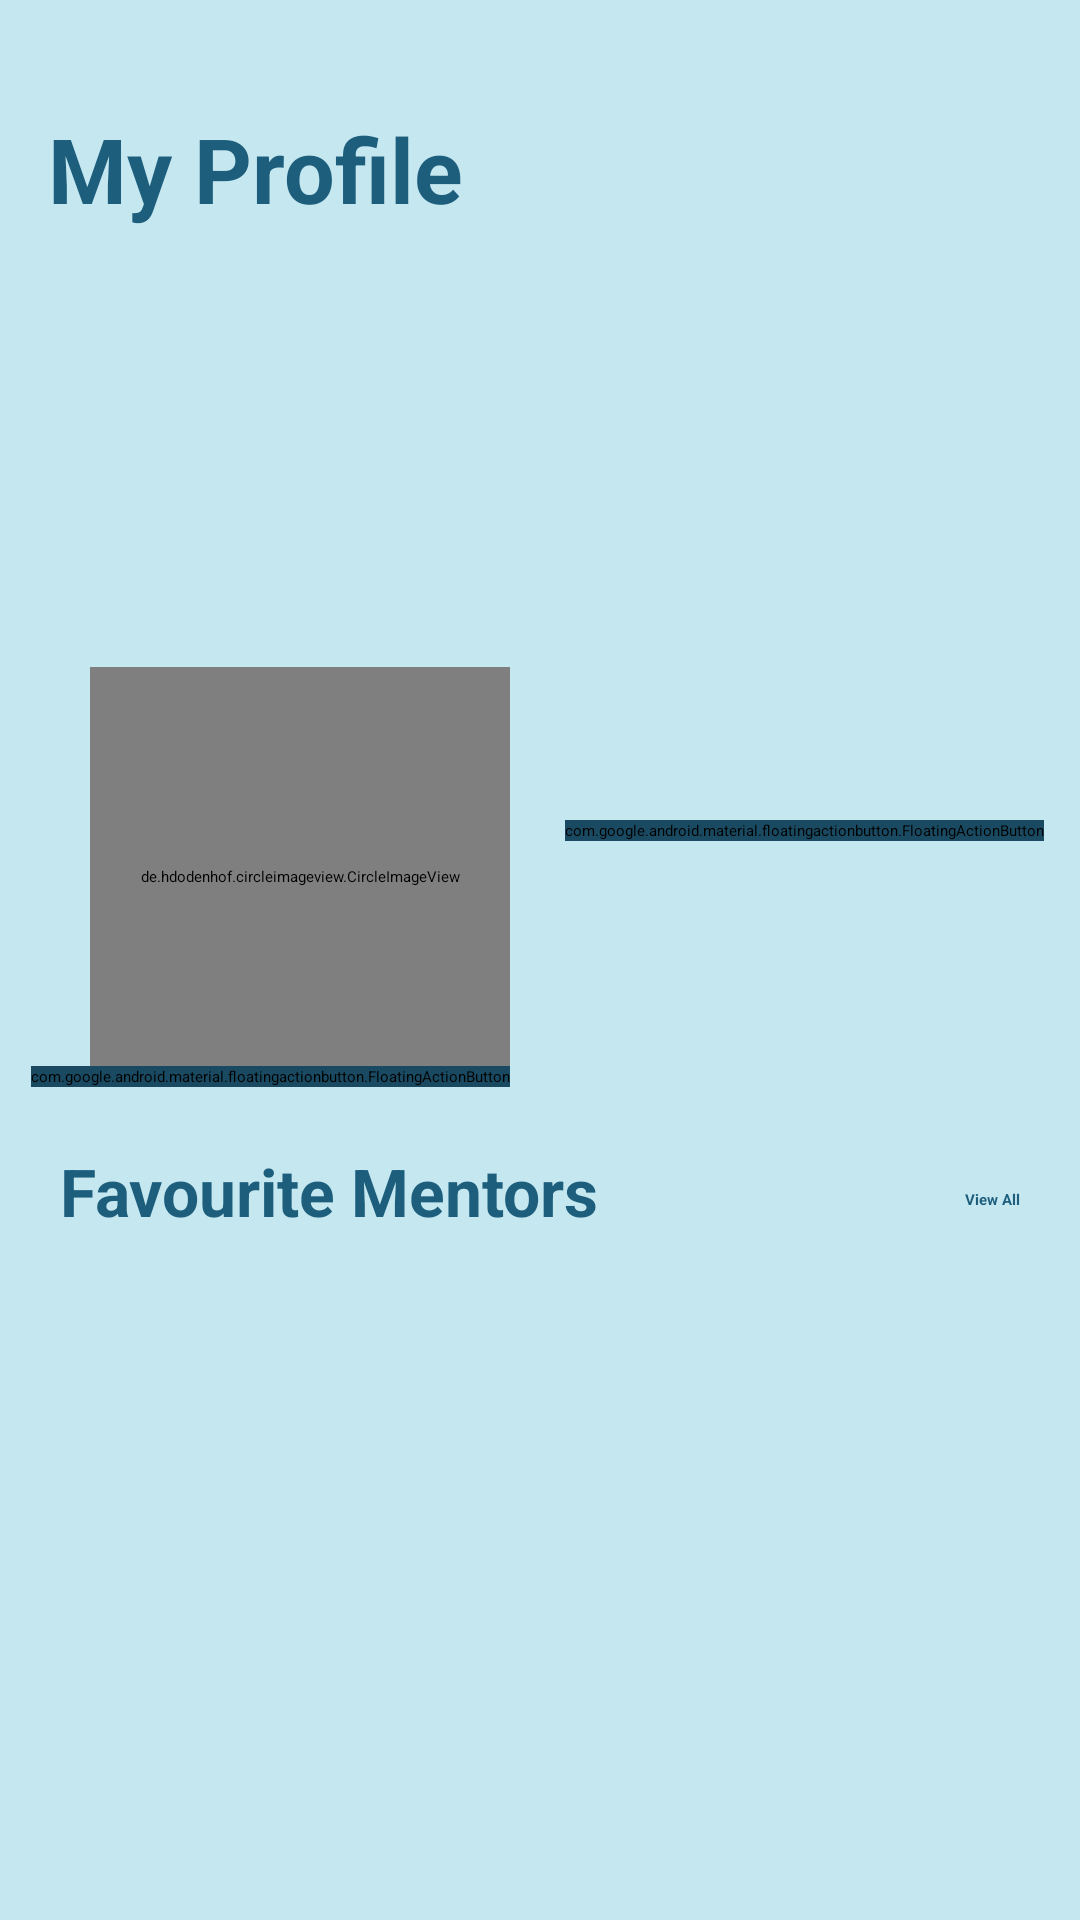

This screen was rendered from an Android layout file. Write that file and the resources it references.
<!-- AndroidManifest.xml: application theme Theme.MentorMe -->
<!-- res/layout/fragment_profile.xml -->
<?xml version="1.0" encoding="utf-8"?>
<androidx.constraintlayout.widget.ConstraintLayout xmlns:android="http://schemas.android.com/apk/res/android"
    xmlns:app="http://schemas.android.com/apk/res-auto"
    xmlns:tools="http://schemas.android.com/tools"
    android:id="@+id/profile_root"
    android:layout_width="match_parent"
    android:layout_height="match_parent"
    android:background="@color/background"
    tools:context=".ProfileFragment">

    
    <LinearLayout
        android:id="@+id/top_bar"
        android:layout_width="0dp"
        android:layout_height="wrap_content"
        android:orientation="horizontal"
        android:padding="16dp"
        app:layout_constraintTop_toTopOf="parent"
        app:layout_constraintStart_toStartOf="parent"
        app:layout_constraintEnd_toEndOf="parent">

        
        <TextView
            android:id="@+id/profile_title"
            android:layout_width="wrap_content"
            android:layout_height="wrap_content"
            android:layout_marginTop="20dp"
            android:text="My Profile"
            android:textColor="#1C5E7C"
            android:textStyle="bold"
            android:textSize="30sp" />
    </LinearLayout>

    
    <ImageView
        android:id="@+id/cover_img"
        android:layout_width="0dp"
        android:layout_height="200dp"
        android:scaleType="centerCrop"
        app:layout_constraintTop_toBottomOf="@id/top_bar"
        app:layout_constraintStart_toStartOf="parent"
        app:layout_constraintEnd_toEndOf="parent" />

    
    <com.google.android.material.floatingactionbutton.FloatingActionButton
        android:id="@+id/cover_fab"
        android:layout_width="wrap_content"
        android:layout_height="wrap_content"
        android:layout_margin="12dp"
        android:backgroundTint="@color/navBar"
        app:tint="@color/white"
        app:maxImageSize="24dp"
        app:srcCompat="@drawable/edit_img"
        app:layout_constraintBottom_toBottomOf="@id/cover_img"
        app:layout_constraintEnd_toEndOf="parent" />

    <de.hdodenhof.circleimageview.CircleImageView
        android:id="@+id/profile_img"
        android:layout_width="140dp"
        android:layout_height="140dp"
        android:src="@drawable/profile"
        app:civ_border_color="@color/white"
        app:civ_border_width="5dp"
        android:layout_marginStart="30dp"
        app:layout_constraintBottom_toBottomOf="@+id/cover_img"
        app:layout_constraintStart_toStartOf="@+id/cover_img"
        app:layout_constraintTop_toBottomOf="@+id/cover_img"

        tools:ignore="MissingConstraints" />

    <com.google.android.material.floatingactionbutton.FloatingActionButton
        android:id="@+id/profileFab"
        android:layout_width="wrap_content"
        android:layout_height="wrap_content"
        android:clickable="true"
        android:backgroundTint="@color/navBar"
        app:tint="@color/white"
        app:maxImageSize="24dp"
        app:srcCompat="@drawable/edit_img"
        app:layout_constraintBottom_toBottomOf="@+id/profile_img"
        app:layout_constraintEnd_toEndOf="@+id/profile_img" />

    <LinearLayout
        android:id="@+id/profileText"
        android:layout_width="match_parent"
        android:layout_height="wrap_content"
        android:orientation="horizontal"
        android:layout_marginTop="20dp"
        android:gravity="center_vertical"
        android:layout_marginStart="20dp"
        android:layout_marginEnd="20dp"
        app:layout_constraintTop_toBottomOf="@id/profileFab">

        <TextView
            android:layout_width="wrap_content"
            android:layout_height="wrap_content"
            android:text="Favourite Mentors"
            android:textColor="@color/TextColor"
            android:textSize="22sp"
            android:layout_weight="1"
            android:textStyle="bold" />

        <TextView
            android:layout_width="wrap_content"
            android:layout_height="wrap_content"
            android:text="View All"
            android:layout_marginTop="3dp"
            android:textStyle="bold"
            android:textColor="@color/TextColor"/>

    </LinearLayout>

    <androidx.recyclerview.widget.RecyclerView
        android:id="@+id/recyclerview"
        android:layout_width="0dp"
        android:layout_height="0dp"
        android:paddingStart="16dp"
        android:paddingEnd="16dp"
        android:clipToPadding="false"
        android:overScrollMode="never"
        app:layout_constraintTop_toBottomOf="@id/profileText"
        app:layout_constraintBottom_toBottomOf="parent"
        app:layout_constraintStart_toStartOf="parent"
        app:layout_constraintEnd_toEndOf="parent" />



</androidx.constraintlayout.widget.ConstraintLayout>
<!-- resources referenced by this layout -->
<resources>
  <color name="TextColor">#1C5E7C</color>
  <color name="background">#C5E7F0</color>
  <color name="navBar">#194A61</color>
  <color name="white">#FFFFFFFF</color>
  <!-- drawable edit_img (drawable) -->
  <vector xmlns:android="http://schemas.android.com/apk/res/android"
      android:width="24dp"
      android:height="24dp"
      android:viewportWidth="960"
      android:viewportHeight="960"
      android:tint="#FFFFFF">
  
      <path
          android:fillColor="@android:color/white"
          android:pathData="M480,720L480,720Q480,720 480,720Q480,720 480,720Q480,720 480,720Q480,720 480,720Q480,720 480,720Q480,720 480,720L480,720L480,720ZM160,800L160,688Q160,654 177.5,625.5Q195,597 224,582Q286,551 350,535.5Q414,520 480,520Q517,520 553,524.5Q589,529 625,539L558,607Q538,604 519,602Q500,600 480,600Q424,600 369,613.5Q314,627 260,654Q251,659 245.5,668Q240,677 240,688L240,720L480,720L480,800L160,800ZM560,840L560,717L781,497Q790,488 801,484Q812,480 823,480Q835,480 846,484.5Q857,489 866,498L903,535Q911,544 915.5,555Q920,566 920,577Q920,588 916,599.5Q912,611 903,620L683,840L560,840ZM860,577L860,577L823,540L823,540L860,577ZM620,780L658,780L779,658L761,639L742,621L620,742L620,780ZM761,639L742,621L742,621L779,658L779,658L761,639ZM480,480Q414,480 367,433Q320,386 320,320Q320,254 367,207Q414,160 480,160Q546,160 593,207Q640,254 640,320Q640,386 593,433Q546,480 480,480ZM480,400Q513,400 536.5,376.5Q560,353 560,320Q560,287 536.5,263.5Q513,240 480,240Q447,240 423.5,263.5Q400,287 400,320Q400,353 423.5,376.5Q447,400 480,400ZM480,320Q480,320 480,320Q480,320 480,320Q480,320 480,320Q480,320 480,320Q480,320 480,320Q480,320 480,320Q480,320 480,320Q480,320 480,320Z"/>
  </vector>
</resources>
